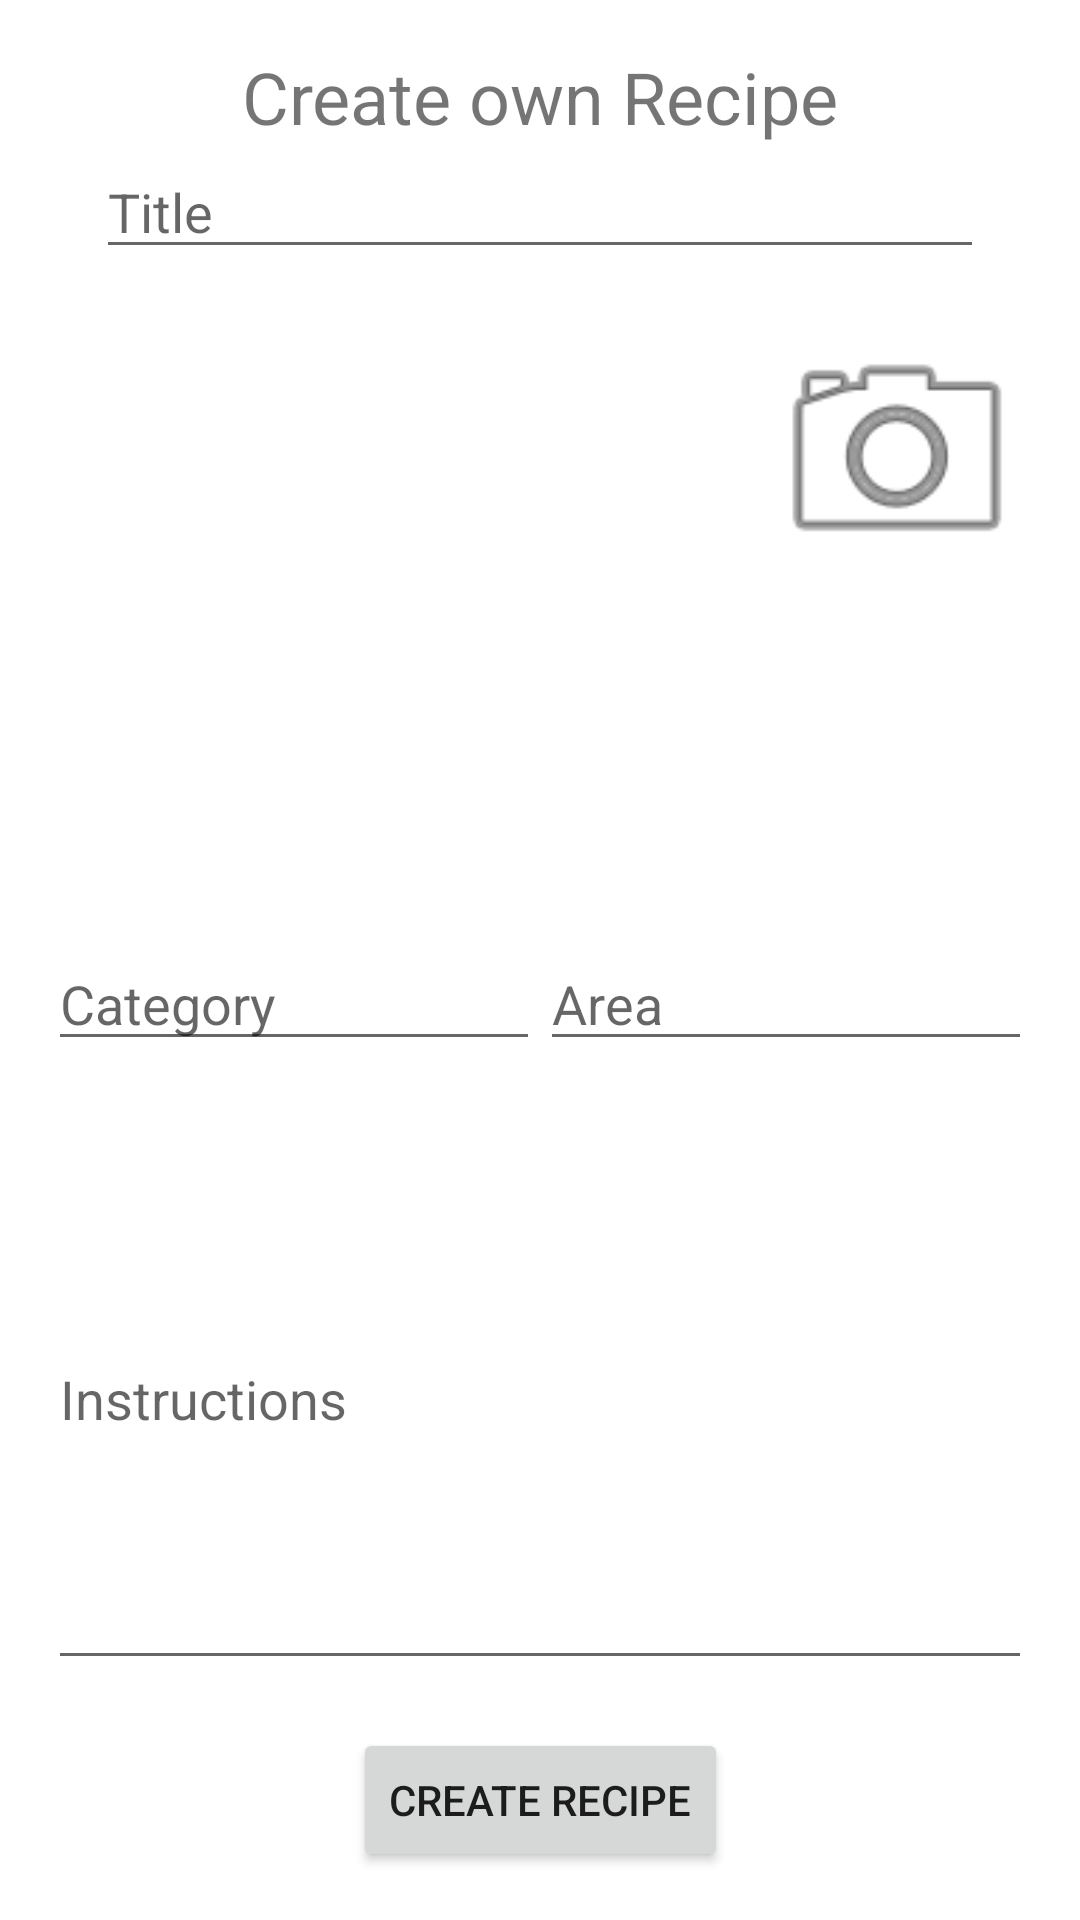

This screen was rendered from an Android layout file. Write that file and the resources it references.
<!-- AndroidManifest.xml: application theme Theme.RecipeApp -->
<!-- res/layout/activity_create_own_recipe.xml -->
<?xml version="1.0" encoding="utf-8"?>
<androidx.constraintlayout.widget.ConstraintLayout
    xmlns:android="http://schemas.android.com/apk/res/android"
    xmlns:tools="http://schemas.android.com/tools"
    xmlns:app="http://schemas.android.com/apk/res-auto"
    android:layout_width="match_parent"
    android:layout_height="match_parent"
    tools:context=".activity.CreateOwnRecipeActivity">

  <TextView
      android:id="@+id/tvTitle"
      android:layout_width="wrap_content"
      android:layout_height="wrap_content"
      android:text="@string/create_own_recipe"
      android:layout_marginTop="16dp"
      android:textSize="24sp"
      app:layout_constraintEnd_toEndOf="parent"
      app:layout_constraintStart_toStartOf="parent"
      app:layout_constraintTop_toTopOf="parent" />



    <EditText
        android:id="@+id/etTitle"
        android:layout_width="0dp"
        android:layout_height="wrap_content"
        app:layout_constraintStart_toStartOf="parent"
        app:layout_constraintEnd_toEndOf="parent"
        app:layout_constraintTop_toBottomOf="@id/tvTitle"
        android:layout_marginHorizontal="32dp"
        android:hint="Title"
        android:gravity="start"
        android:maxLines="1"
        android:inputType="text"/>




  <androidx.recyclerview.widget.RecyclerView
      android:id="@+id/rvIngredients"
      android:layout_width="0dp"
      android:layout_height="0dp"
      android:layout_margin="16dp"
      app:layout_constraintTop_toBottomOf="@id/etTitle"
      app:layout_constraintStart_toStartOf="parent"
      app:layout_constraintEnd_toStartOf="@id/ivThumbnail"
      app:layout_constraintBottom_toTopOf="@id/actvCategory"
      tools:listitem="@layout/ownrecipeingredientelement"/>

  <ImageView
      android:id="@+id/ivThumbnail"
      android:layout_width="0dp"
      android:layout_height="0dp"
      app:srcCompat="@android:drawable/ic_menu_camera"
      app:layout_constraintTop_toTopOf="@id/rvIngredients"
      app:layout_constraintStart_toEndOf="@id/rvIngredients"
      app:layout_constraintEnd_toEndOf="parent"
      app:layout_constraintWidth_percent="0.25"
      app:layout_constraintDimensionRatio="1:1"
      android:layout_marginEnd="16dp"
      android:contentDescription="create own recipe"
      />





  <AutoCompleteTextView
      android:id="@+id/actvCategory"
      android:layout_width="0dp"
      android:layout_height="wrap_content"
      app:layout_constraintTop_toBottomOf="@id/rvIngredients"
      app:layout_constraintStart_toStartOf="@id/rvIngredients"
      app:layout_constraintBottom_toTopOf="@id/etInstructions"
      app:layout_constraintEnd_toStartOf="@id/actvArea"
      android:layout_marginStart="0dp"
      android:maxLines="1"
      android:hint="Category"
      android:inputType="text"/>




  <AutoCompleteTextView
      android:id="@+id/actvArea"
      android:layout_width="0dp"
      android:layout_height="wrap_content"
      app:layout_constraintTop_toTopOf="@id/actvCategory"
      app:layout_constraintStart_toEndOf="@id/actvCategory"
      app:layout_constraintEnd_toEndOf="parent"
      app:layout_constraintBottom_toBottomOf="@id/actvCategory"
      android:layout_marginEnd="16dp"
      android:maxLines="1"
      android:hint="Area"
      android:inputType="text"/>


  <EditText
    android:id="@+id/etInstructions"
      android:layout_width="0dp"
      android:layout_height="0dp"
      app:layout_constraintStart_toStartOf="parent"
      app:layout_constraintEnd_toEndOf="parent"
      app:layout_constraintTop_toBottomOf="@id/actvCategory"
      app:layout_constraintBottom_toTopOf="@id/btnCreate"
      android:layout_margin="16dp"
      android:hint="Instructions"
      android:gravity="center_vertical"
      android:autofillHints="instructions"
      />


  <Button
      android:id="@+id/btnCreate"
      android:layout_width="wrap_content"
      android:layout_height="wrap_content"
      android:text="@string/create_recipe"
      android:layout_marginBottom="16dp"
      app:layout_constraintBottom_toBottomOf="parent"
      app:layout_constraintEnd_toEndOf="parent"
      app:layout_constraintStart_toStartOf="parent" />


</androidx.constraintlayout.widget.ConstraintLayout>
<!-- res/layout/ownrecipeingredientelement.xml (included above) -->
<?xml version="1.0" encoding="utf-8"?>
<androidx.constraintlayout.widget.ConstraintLayout xmlns:android="http://schemas.android.com/apk/res/android"
    xmlns:app="http://schemas.android.com/apk/res-auto"
    xmlns:tools="http://schemas.android.com/tools"
    android:layout_width="match_parent"
    android:layout_height="wrap_content">

    <AutoCompleteTextView
        android:id="@+id/actvIngredient"
        android:layout_width="0dp"
        app:layout_constraintWidth_percent=".45"
        android:layout_height="wrap_content"
        android:hint="@string/ingredient"
        app:layout_constraintStart_toStartOf="parent"
        app:layout_constraintTop_toTopOf="parent"
        app:layout_constraintEnd_toStartOf="@id/etMeasurement"
        />


    <EditText
        android:id="@+id/etMeasurement"
        android:layout_width="0dp"
        android:layout_height="wrap_content"
        android:hint="@string/measurement"
        app:layout_constraintWidth_percent=".45"
        app:layout_constraintEnd_toEndOf="parent"
        app:layout_constraintStart_toEndOf="@+id/actvIngredient"
        app:layout_constraintTop_toTopOf="parent" />


</androidx.constraintlayout.widget.ConstraintLayout>
<!-- resources referenced by this layout -->
<resources>
  <string name="create_own_recipe">Create own Recipe</string>
  <string name="create_recipe">Create Recipe</string>
  <string name="ingredient">Ingredient</string>
  <string name="measurement">Amount</string>
  <style name="Theme.RecipeApp" parent="Theme.MaterialComponents.DayNight.DarkActionBar">
          
          <item name="colorPrimary">@color/primary</item>
          <item name="colorPrimaryVariant">@color/primaryDark</item>
          <item name="colorOnPrimary">@color/white</item>
          
          <item name="colorSecondary">@color/secondary</item>
          <item name="colorSecondaryVariant">@color/secondaryDark</item>
          <item name="colorOnSecondary">@color/black</item>
          
          <item name="android:statusBarColor" tools:targetApi="l">?attr/colorPrimaryVariant</item>
          
      </style>
  <color name="primary">#056c29</color>
  <color name="primaryDark">#045520</color>
  <color name="white">#FFFFFFFF</color>
  <color name="secondary">#8DBA59</color>
  <color name="secondaryDark">#62813D</color>
  <color name="black">#FF000000</color>
</resources>
